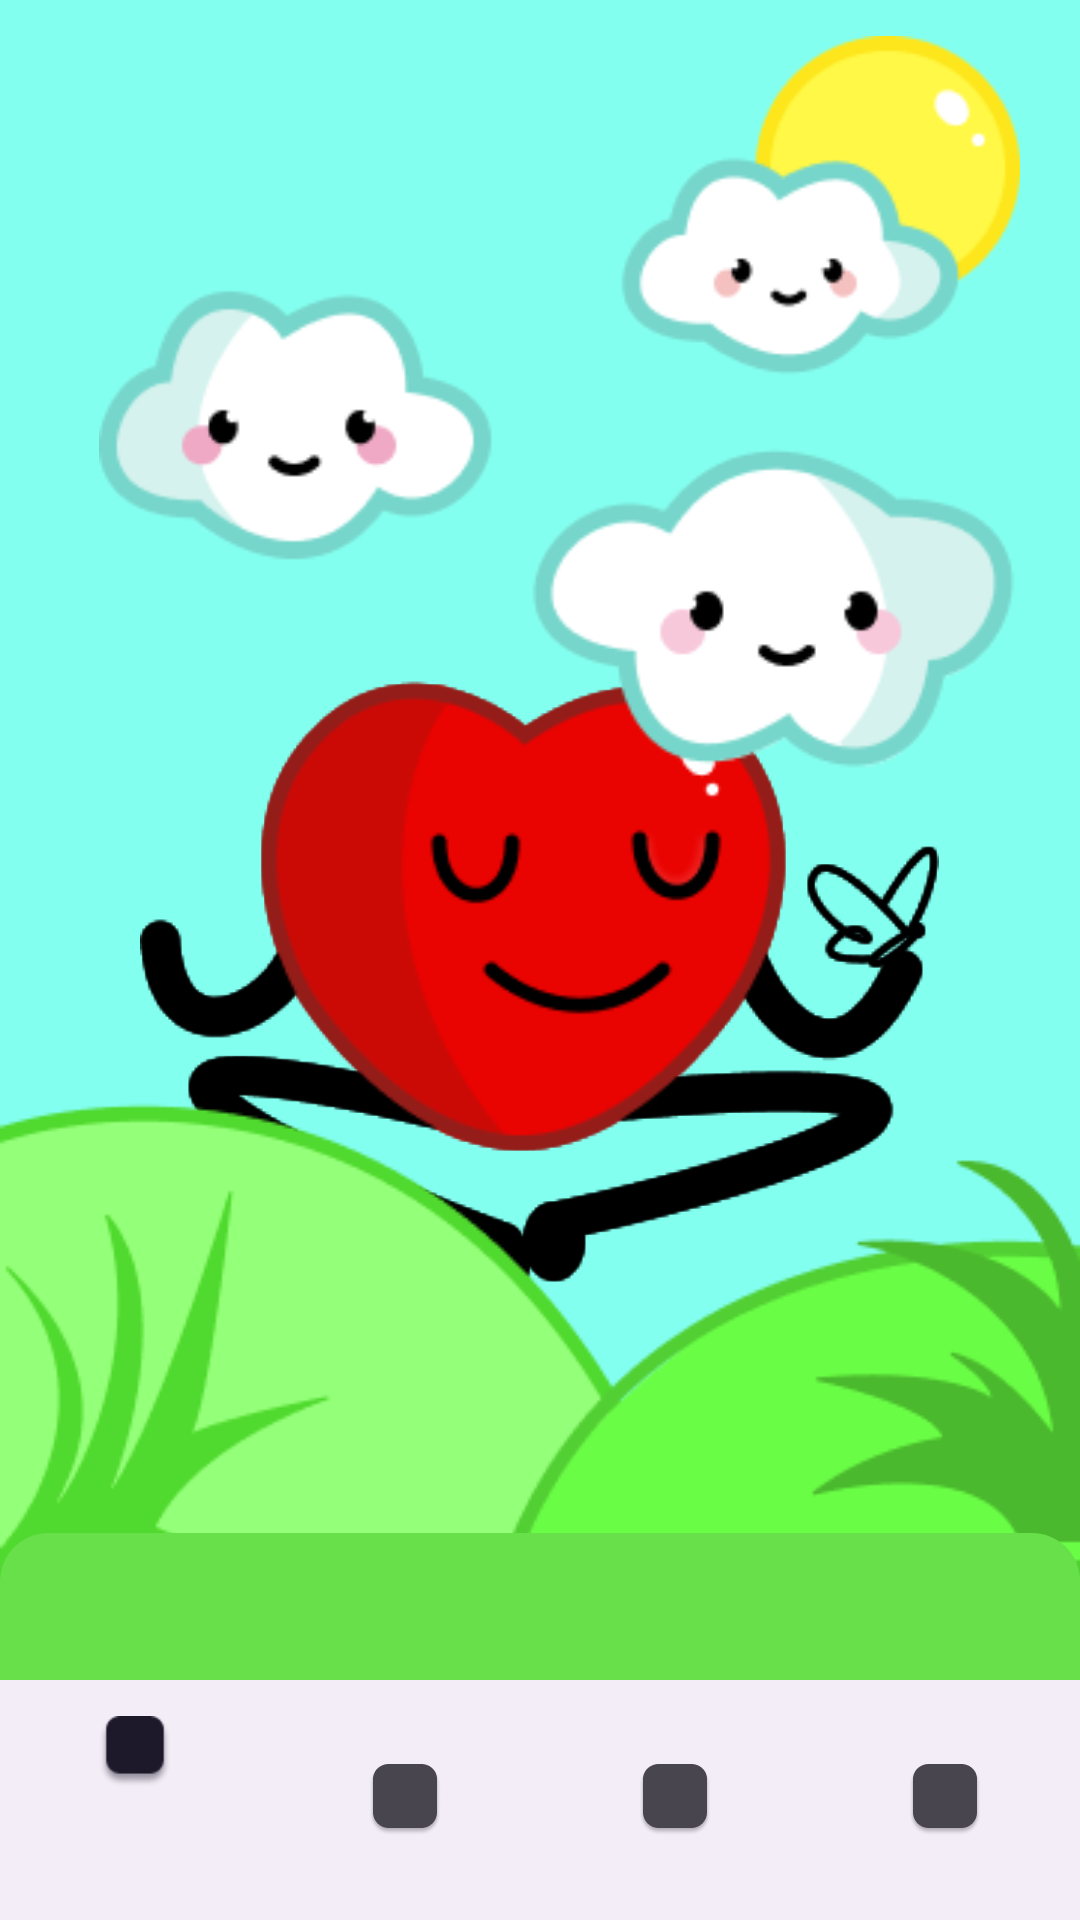

Here is an Android app screen rendered from its layout file. Give the layout XML and the strings, colors and styles it references.
<!-- AndroidManifest.xml: application theme Theme.Quietheart.Main -->
<!-- res/layout/activity_second.xml -->
<RelativeLayout xmlns:android="http://schemas.android.com/apk/res/android"
    xmlns:tools="http://schemas.android.com/tools"
    android:layout_width="match_parent"
    android:layout_height="match_parent"
    xmlns:app="http://schemas.android.com/apk/res-auto"
    android:background="@color/blue"
    android:theme="@style/Theme.Quietheart.Second">

    <ImageView
        android:id="@+id/h1ImageView"
        android:layout_width="266.27dp"
        android:layout_height="235dp"
        android:src="@drawable/img_heart2"
        android:layout_centerInParent="true"
        android:alpha="1.0" />

    <ImageView
        android:id="@+id/h2ImageView"
        android:layout_width="266.27dp"
        android:layout_height="235dp"
        android:src="@drawable/img_heart2"
        android:layout_centerInParent="true"
        android:alpha="1.0" />


    <ImageView
        android:id="@+id/heart2ImageView"
        android:layout_width="266.27dp"
        android:layout_height="235dp"
        android:src="@drawable/img_heart2"
        android:layout_centerInParent="true"
        android:alpha="1.0" />

    <ImageView
        android:id="@+id/sunImageView"
        android:layout_width="307.12dp"
        android:layout_height="246.58dp"
        android:layout_alignParentRight="true"
        android:layout_marginTop="11dp"
        android:layout_marginRight="20dp"
        android:adjustViewBounds="true"
        android:src="@drawable/img_sun2" />

    <ImageView
        android:id="@+id/grassImageView"
        android:layout_width="594.64dp"
        android:layout_height="348.95dp"
        android:layout_alignParentBottom="true"
        android:adjustViewBounds="true"
        android:src="@drawable/img_grass" />

    <View
        android:id="@+id/lineBottomImageView"
        android:layout_width="match_parent"
        android:layout_height="129dp"
        android:layout_alignParentBottom="true"
        android:background="@drawable/background2" />

    <com.google.android.material.bottomnavigation.BottomNavigationView
        android:id="@+id/bottom_navigation_view"
        android:layout_width="match_parent"
        android:layout_height="wrap_content"
        android:layout_alignParentBottom="true"
        app:menu="@menu/bottom_navigation_menu" />

</RelativeLayout>
<!-- resources referenced by this layout -->
<resources>
  <color name="blue">#83fff0</color>
  <!-- drawable background2 (drawable) -->
  <shape xmlns:android="http://schemas.android.com/apk/res/android">
      <solid android:color="@color/bottom_nav_line_color" />
      <corners
          android:topLeftRadius="16dp"
          android:topRightRadius="16dp"
          android:bottomLeftRadius="0dp"
          android:bottomRightRadius="0dp"/>
  </shape>
  <!-- drawable img_grass: png bitmap (drawable, 13459 bytes) -->
  <!-- drawable img_heart2: png bitmap (drawable, 12161 bytes) -->
  <!-- drawable img_sun2: png bitmap (drawable, 15448 bytes) -->
  <style name="Theme.Quietheart.Second" parent="Base.Theme.Quietheart">
          <item name="android:statusBarColor">@color/blue</item>
          <item name="android:windowLightStatusBar">true</item>
  
      </style>
  <style name="Theme.Quietheart.Main" parent="Base.Theme.Quietheart">
          <item name="android:statusBarColor">@color/blue</item>
          <item name="android:windowLightStatusBar">true</item>
  
      </style>
  <color name="bottom_nav_line_color">#67E049</color>
  <style name="Base.Theme.Quietheart" parent="Theme.Material3.DayNight.NoActionBar">
          <item name="android:statusBarColor">@color/blue</item>
          <item name="android:windowLightStatusBar">true</item>
      </style>
</resources>
